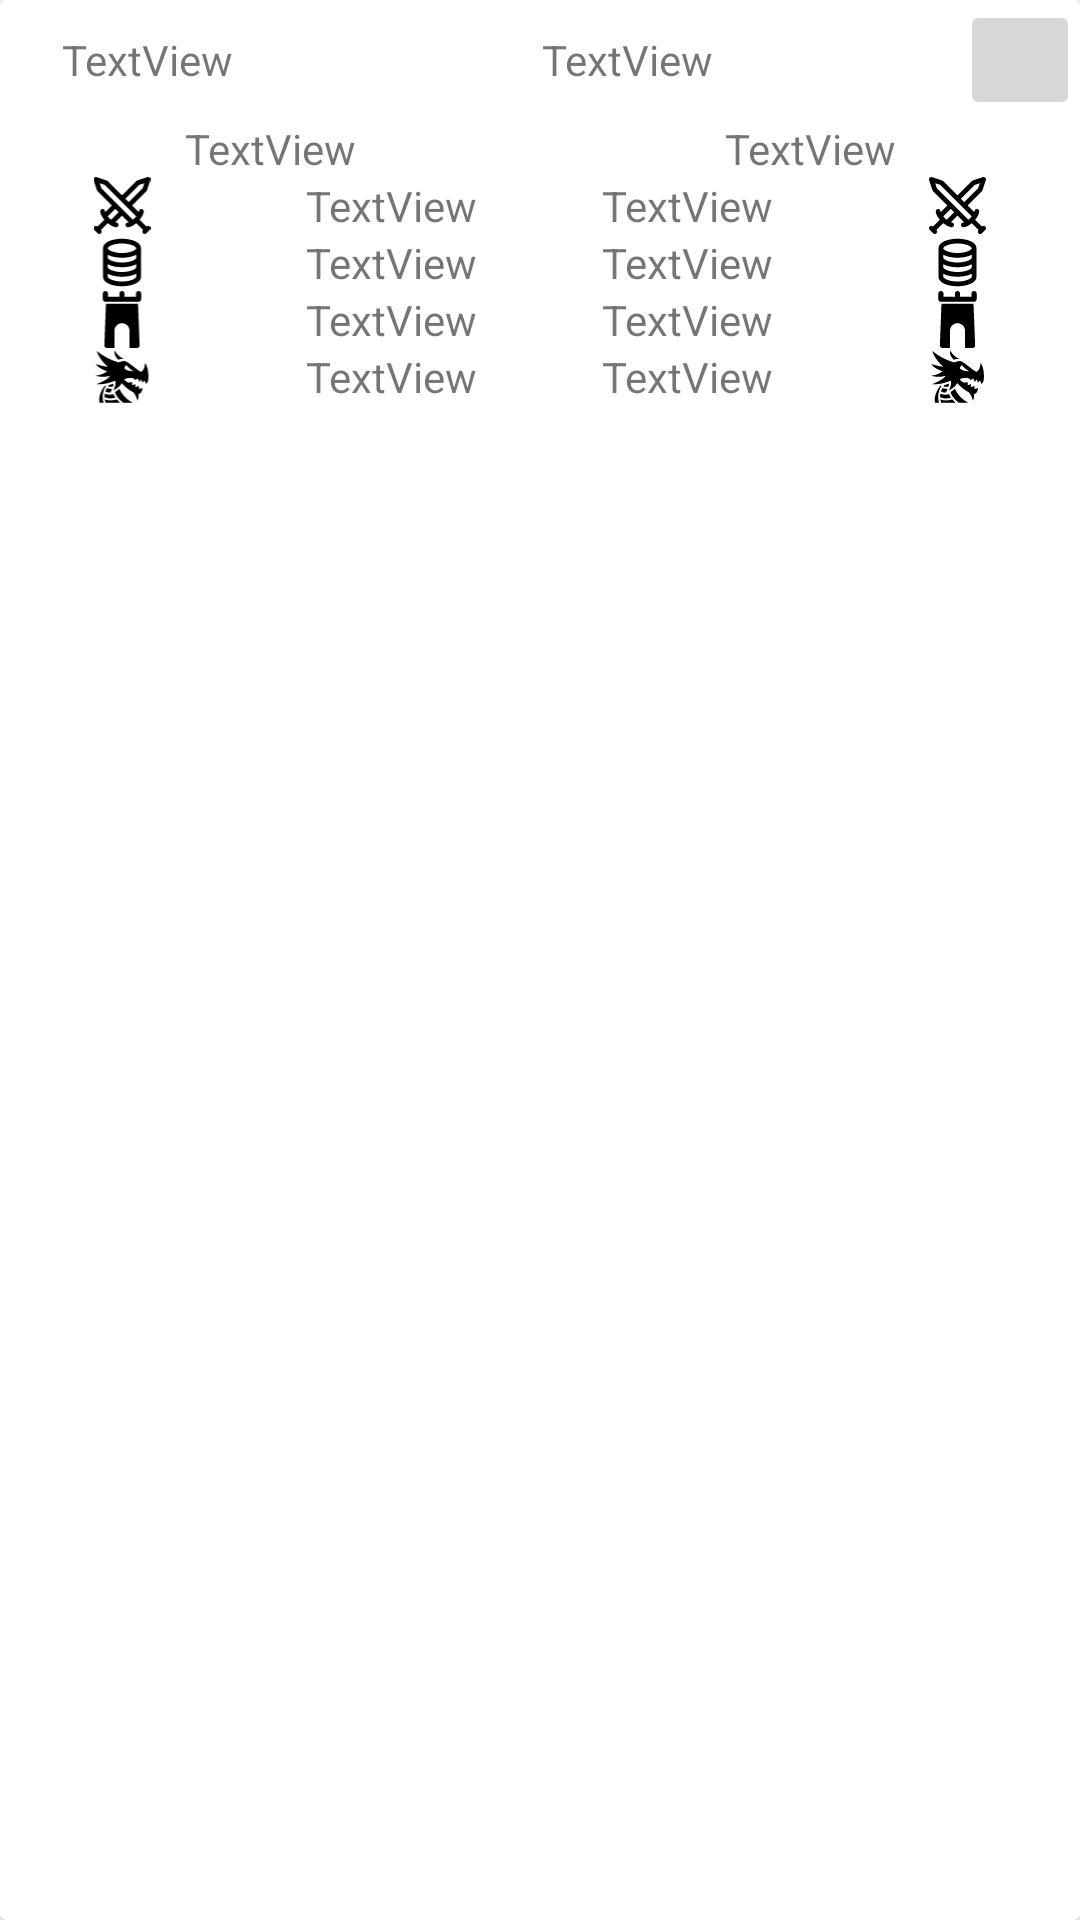

Reconstruct the res/layout file that produces this screen, plus the resources it refers to.
<!-- AndroidManifest.xml: application theme Theme.TFGSalva -->
<!-- res/layout/notification_card.xml -->
<?xml version="1.0" encoding="utf-8"?>
<androidx.cardview.widget.CardView xmlns:android="http://schemas.android.com/apk/res/android"
    xmlns:app="http://schemas.android.com/apk/res-auto"
    xmlns:tools="http://schemas.android.com/tools"
    android:layout_width="match_parent"
    android:layout_height="wrap_content"
    android:layout_marginStart="10dp"
    android:layout_marginEnd="10dp"
    android:layout_marginBottom="10dp"
    android:focusable="true"
    android:clickable="true"
    android:id="@+id/notificationCard">

    <LinearLayout
        android:layout_width="match_parent"
        android:layout_height="match_parent"
        android:orientation="vertical">

        <LinearLayout
            android:layout_width="match_parent"
            android:layout_height="wrap_content"
            android:orientation="vertical"
            android:weightSum="5">

            <LinearLayout
                android:layout_width="match_parent"
                android:layout_height="wrap_content"
                android:layout_weight="4"
                android:orientation="horizontal"
                android:weightSum="5">

                <TextView
                    android:id="@+id/playingTimeText"
                    android:layout_width="wrap_content"
                    android:layout_height="match_parent"
                    android:layout_weight="1"
                    android:gravity="center"
                    android:text="TextView"
                    android:textAlignment="center" />

                <TextView
                    android:id="@+id/notificationText"
                    android:layout_width="wrap_content"
                    android:layout_height="match_parent"
                    android:layout_weight="4"
                    android:gravity="center"
                    android:text="TextView"
                    android:textAlignment="center" />

                <ImageButton
                    android:id="@+id/expandNotificationDetailsButton"
                    android:layout_width="40dp"
                    android:layout_height="40dp"
                    android:layout_gravity="right"
                    app:srcCompat="@drawable/ic_baseline_expand_more_24" />
            </LinearLayout>


        </LinearLayout>

        <LinearLayout
            android:layout_width="match_parent"
            android:layout_height="wrap_content"
            android:orientation="vertical"
            android:id="@+id/notificationDetailsView">

            <LinearLayout
                android:layout_width="match_parent"
                android:layout_height="match_parent"
                android:orientation="horizontal">

                <TextView
                    android:id="@+id/blueSideTeamNotification"
                    android:layout_width="wrap_content"
                    android:layout_height="wrap_content"
                    android:layout_weight="1"
                    android:textAlignment="center"
                    android:text="TextView" />

                <TextView
                    android:id="@+id/redSideTeamNotification"
                    android:layout_width="wrap_content"
                    android:layout_height="wrap_content"
                    android:layout_weight="1"
                    android:textAlignment="center"
                    android:text="TextView" />
            </LinearLayout>

            <LinearLayout
                android:layout_width="match_parent"
                android:layout_height="match_parent"
                android:orientation="horizontal">

                <ImageView
                    android:id="@+id/imageView"
                    android:layout_width="wrap_content"
                    android:layout_height="match_parent"
                    android:layout_weight="1"
                    app:srcCompat="@drawable/sword_svgrepo_com" />

                <TextView
                    android:id="@+id/blueSideKillsNotification"
                    android:layout_width="wrap_content"
                    android:layout_height="wrap_content"
                    android:layout_weight="1"
                    android:textAlignment="center"
                    android:text="TextView" />

                <TextView
                    android:id="@+id/redSideKillsNotification"
                    android:layout_width="wrap_content"
                    android:layout_height="wrap_content"
                    android:layout_weight="1"
                    android:textAlignment="center"
                    android:text="TextView" />

                <ImageView
                    android:id="@+id/imageView2"
                    android:layout_width="wrap_content"
                    android:layout_height="match_parent"
                    android:layout_weight="1"
                    app:srcCompat="@drawable/sword_svgrepo_com" />
            </LinearLayout>

            <LinearLayout
                android:layout_width="match_parent"
                android:layout_height="match_parent"
                android:orientation="horizontal">

                <ImageView
                    android:id="@+id/imageView4"
                    android:layout_width="wrap_content"
                    android:layout_height="match_parent"
                    android:layout_weight="1"
                    app:srcCompat="@drawable/coin_stack_svgrepo_com" />

                <TextView
                    android:id="@+id/blueSideGoldNotification"
                    android:layout_width="wrap_content"
                    android:layout_height="wrap_content"
                    android:layout_weight="1"
                    android:textAlignment="center"
                    android:text="TextView" />

                <TextView
                    android:id="@+id/redSideGoldNotification"
                    android:layout_width="wrap_content"
                    android:layout_height="wrap_content"
                    android:layout_weight="1"
                    android:textAlignment="center"
                    android:text="TextView" />

                <ImageView
                    android:id="@+id/imageView5"
                    android:layout_width="wrap_content"
                    android:layout_height="match_parent"
                    android:layout_weight="1"
                    app:srcCompat="@drawable/coin_stack_svgrepo_com" />
            </LinearLayout>

            <LinearLayout
                android:layout_width="match_parent"
                android:layout_height="match_parent"
                android:orientation="horizontal">

                <ImageView
                    android:id="@+id/imageView6"
                    android:layout_width="wrap_content"
                    android:layout_height="match_parent"
                    android:layout_weight="1"
                    android:textAlignment="center"
                    app:srcCompat="@drawable/tower_svgrepo_com" />

                <TextView
                    android:id="@+id/blueSideTowersNotification"
                    android:layout_width="wrap_content"
                    android:layout_height="wrap_content"
                    android:layout_weight="1"
                    android:textAlignment="center"
                    android:text="TextView" />

                <TextView
                    android:id="@+id/redSideTowersNotification"
                    android:layout_width="wrap_content"
                    android:layout_height="wrap_content"
                    android:layout_weight="1"
                    android:textAlignment="center"
                    android:text="TextView" />

                <ImageView
                    android:id="@+id/imageView7"
                    android:layout_width="wrap_content"
                    android:layout_height="match_parent"
                    android:layout_weight="1"
                    app:srcCompat="@drawable/tower_svgrepo_com" />
            </LinearLayout>

            <LinearLayout
                android:layout_width="match_parent"
                android:layout_height="match_parent"
                android:orientation="horizontal">

                <ImageView
                    android:id="@+id/imageView8"
                    android:layout_width="wrap_content"
                    android:layout_height="match_parent"
                    android:layout_weight="1"
                    app:srcCompat="@drawable/spiked_dragon_head_svgrepo_com" />

                <TextView
                    android:id="@+id/blueSideDragonsNotification"
                    android:layout_width="wrap_content"
                    android:layout_height="wrap_content"
                    android:layout_weight="1"
                    android:textAlignment="center"
                    android:text="TextView" />

                <TextView
                    android:id="@+id/redSideDragonsNotification"
                    android:layout_width="wrap_content"
                    android:layout_height="wrap_content"
                    android:layout_weight="1"
                    android:textAlignment="center"
                    android:text="TextView" />

                <ImageView
                    android:id="@+id/imageView9"
                    android:layout_width="wrap_content"
                    android:layout_height="match_parent"
                    android:layout_weight="1"
                    app:srcCompat="@drawable/spiked_dragon_head_svgrepo_com" />
            </LinearLayout>
        </LinearLayout>

    </LinearLayout>

</androidx.cardview.widget.CardView>
<!-- resources referenced by this layout -->
<resources>
  <!-- drawable coin_stack_svgrepo_com (drawable) -->
  <vector android:height="40dp" android:viewportHeight="24"
      android:viewportWidth="24" android:width="40dp" xmlns:android="http://schemas.android.com/apk/res/android">
      <path android:fillColor="#FF000000" android:pathData="M12,22c3.976,0 8,-1.374 8,-4L20,6c0,-2.626 -4.024,-4 -8,-4S4,3.374 4,6v12c0,2.626 4.024,4 8,4zM12,20c-3.722,0 -6,-1.295 -6,-2v-1.268C7.541,17.57 9.777,18 12,18s4.459,-0.43 6,-1.268L18,18c0,0.705 -2.278,2 -6,2zM12,4c3.722,0 6,1.295 6,2s-2.278,2 -6,2 -6,-1.295 -6,-2 2.278,-2 6,-2zM6,8.732C7.541,9.57 9.777,10 12,10s4.459,-0.43 6,-1.268L18,10c0,0.705 -2.278,2 -6,2s-6,-1.295 -6,-2L6,8.732zM6,12.732C7.541,13.57 9.777,14 12,14s4.459,-0.43 6,-1.268L18,14c0,0.705 -2.278,2 -6,2s-6,-1.295 -6,-2v-1.268z"/>
  </vector>
  <!-- drawable spiked_dragon_head_svgrepo_com: vector/xml drawable (drawable, 2255 chars, omitted) -->
  <!-- drawable sword_svgrepo_com: vector/xml drawable (drawable, 2725 chars, omitted) -->
  <!-- drawable tower_svgrepo_com (drawable) -->
  <vector android:height="40dp" android:viewportHeight="512"
      android:viewportWidth="512" android:width="40dp" xmlns:android="http://schemas.android.com/apk/res/android">
      <path android:fillColor="#FF000000" android:pathData="M414.43,488.2l-14.5,-373.03H112.07L97.57,488.2c-0.24,6.23 2.06,12.28 6.38,16.77c4.32,4.49 10.28,7.03 16.51,7.03h67.93V356.88c0,-37.28 30.33,-67.61 67.61,-67.61c37.28,0 67.61,30.33 67.61,67.61v155.12h67.93c6.23,0 12.19,-2.54 16.51,-7.03C412.37,500.48 414.67,494.43 414.43,488.2z"/>
      <path android:fillColor="#FF000000" android:pathData="M404.98,0c-12.65,0 -22.91,10.26 -22.91,22.91v28.28H278.91V22.91C278.91,10.26 268.65,0 256,0S233.09,10.26 233.09,22.91v28.28H129.93V22.91C129.93,10.26 119.68,0 107.02,0S84.11,10.26 84.11,22.91v51.19c0,10.37 6.9,19.13 16.35,21.95c2.08,0.62 4.28,0.96 6.56,0.96H404.98c2.28,0 4.48,-0.34 6.56,-0.96c9.46,-2.82 16.35,-11.57 16.35,-21.95V22.91C427.89,10.26 417.63,0 404.98,0z"/>
  </vector>
  <style name="Theme.TFGSalva" parent="Theme.MaterialComponents.DayNight.DarkActionBar">
          
          <item name="colorPrimary">@color/purple_500</item>
          <item name="colorPrimaryVariant">@color/purple_700</item>
          <item name="colorOnPrimary">@color/white</item>
          
          <item name="colorSecondary">@color/teal_200</item>
          <item name="colorSecondaryVariant">@color/teal_700</item>
          <item name="colorOnSecondary">@color/black</item>
          
          <item name="android:statusBarColor">?attr/colorPrimaryVariant</item>
          
      </style>
  <!-- not gathered from this repository: default colours our renderer supplied (Android Studio template values) -->
  <color name="purple_500">#FF6200EE</color>
  <color name="purple_700">#FF3700B3</color>
  <color name="teal_200">#FF03DAC5</color>
  <color name="teal_700">#FF018786</color>
  <color name="black">#FF000000</color>
  <color name="white">#FFFFFFFF</color>
</resources>
